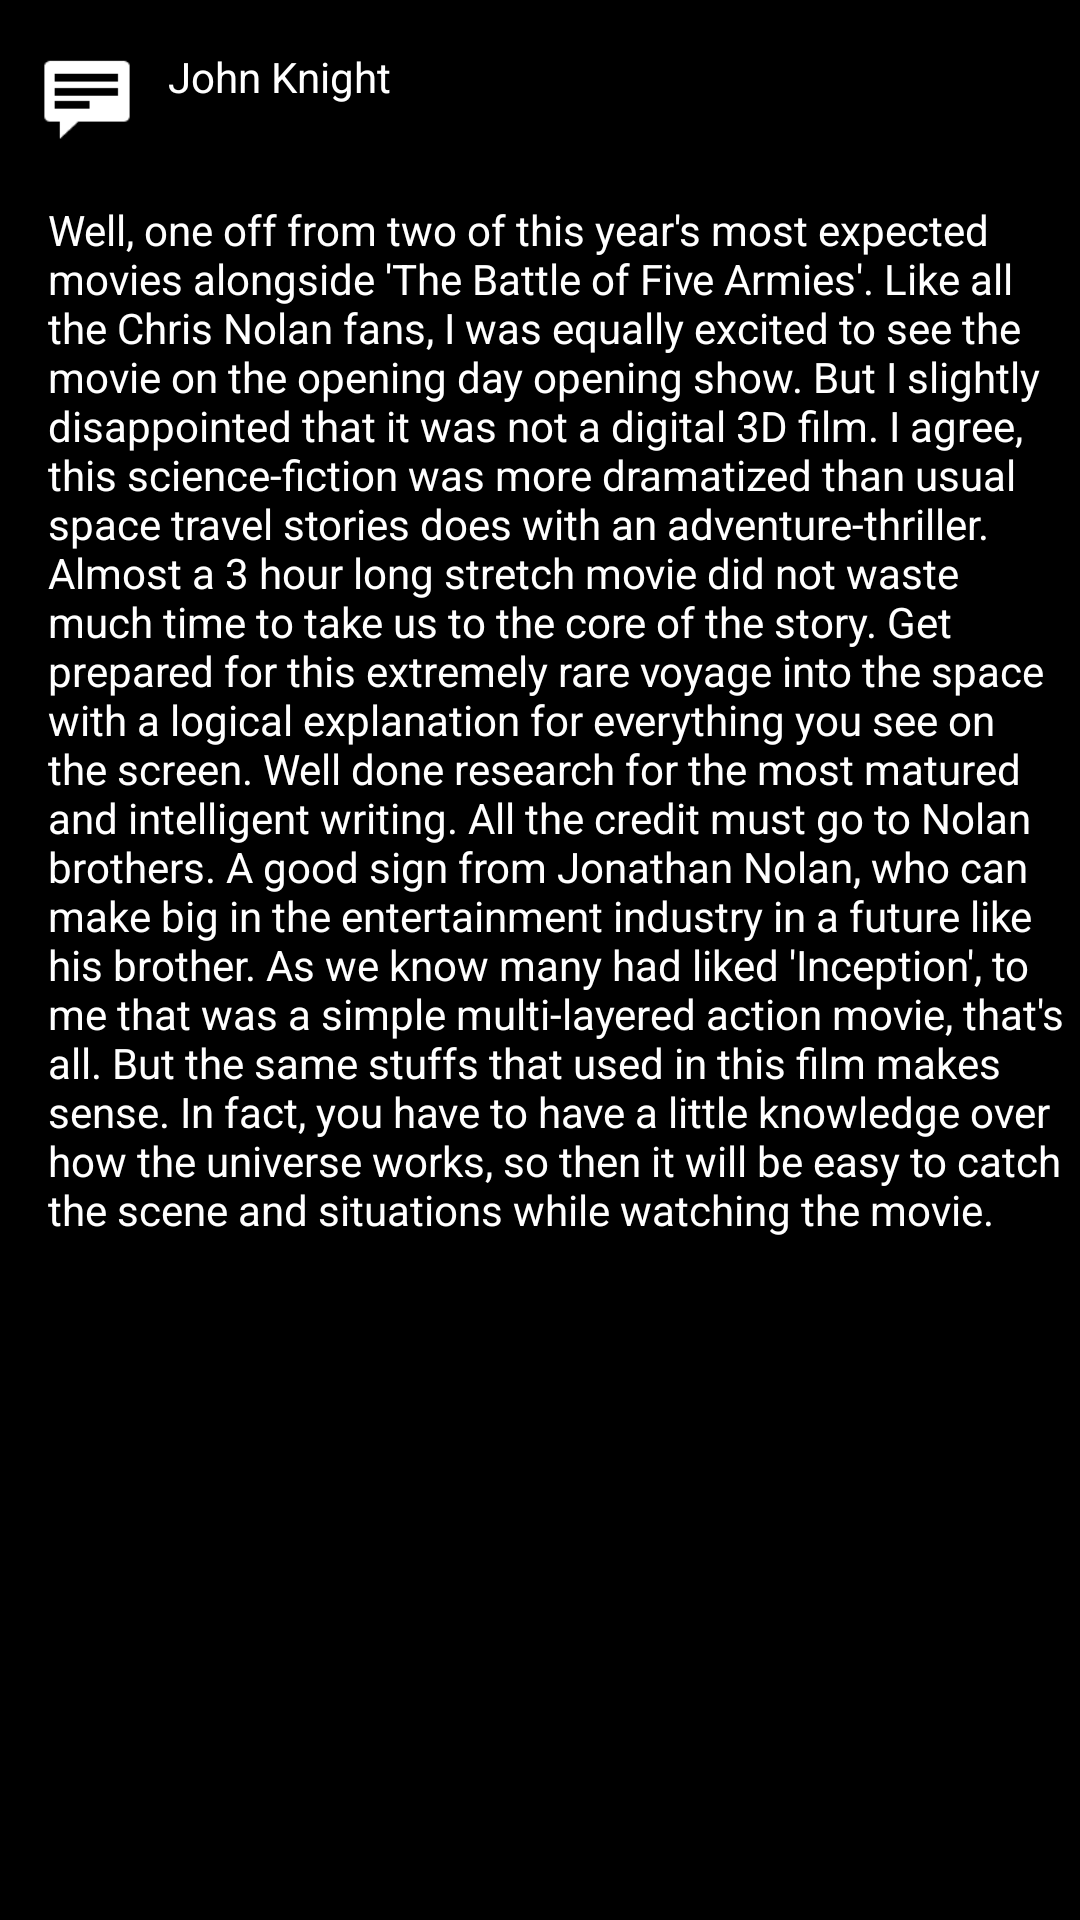

Here is an Android app screen rendered from its layout file. Give the layout XML and the strings, colors and styles it references.
<!-- AndroidManifest.xml: application theme AppTheme -->
<!-- res/layout/recycled_reviews_items.xml -->
<?xml version="1.0" encoding="utf-8"?>
<LinearLayout
    xmlns:android="http://schemas.android.com/apk/res/android"
    xmlns:app="http://schemas.android.com/apk/res-auto"
    android:layout_width="match_parent"
    android:layout_height="wrap_content">

    <RelativeLayout
        android:layout_width="match_parent"
        android:layout_height="match_parent"
        android:id="@+id/relativeLayout"
        android:orientation="vertical">

        <ImageView
            android:id="@+id/userImage"
            android:layout_width="36dp"
            android:layout_height="31dp"
            android:layout_alignParentStart="true"
            android:layout_alignParentTop="true"
            android:layout_marginStart="11dp"
            android:layout_marginTop="16dp"
            app:srcCompat="@android:drawable/stat_notify_chat"
            android:contentDescription="@string/review_iv_description" />

        <TextView
            android:id="@+id/userName"
            android:layout_width="wrap_content"
            android:layout_height="wrap_content"
            android:layout_alignTop="@+id/userImage"
            android:layout_marginStart="9dp"
            android:layout_toEndOf="@+id/userImage"
            android:text="@string/review_author_test" />

        <TextView
            android:id="@+id/userReview"
            android:layout_width="match_parent"
            android:layout_height="wrap_content"
            android:layout_alignStart="@+id/userImage"
            android:layout_below="@+id/userImage"
            android:layout_marginTop="15dp"
            android:padding="5dp"
            android:text="@string/review_content_test"/>

    </RelativeLayout>




</LinearLayout>
<!-- resources referenced by this layout -->
<resources>
  <string name="review_author_test">John Knight</string>
  <string name="review_content_test">Well, one off from two of this year\'s most expected movies alongside \'The Battle of Five Armies\'. Like all the Chris Nolan fans, I was equally excited to see the movie on the opening day opening show. But I slightly disappointed that it was not a digital 3D film. I agree, this science-fiction was more dramatized than usual space travel stories does with an adventure-thriller. Almost a 3 hour long stretch movie did not waste much time to take us to the core of the story. Get prepared for this extremely rare voyage into the space with a logical explanation for everything you see on the screen. Well done research for the most matured and intelligent writing. All the credit must go to Nolan brothers. A good sign from Jonathan Nolan, who can make big in the entertainment industry in a future like his brother. As we know many had liked \'Inception', to me that was a simple multi-layered action movie, that's all. But the same stuffs that used in this film makes sense. In fact, you have to have a little knowledge over how the universe works, so then it will be easy to catch the scene and situations while watching the movie."</string>
  <string name="review_iv_description">ImageView that gives the look and feel of independency of every author in the review section</string>
  <style name="AppTheme" parent="Theme.AppCompat.Light.DarkActionBar">
          
          <item name="colorPrimary">@color/colorAccent</item>
          <item name="colorPrimaryDark">@color/colorAccent</item>
          <item name="colorAccent">@color/colorAccent</item>
          <item name="android:colorBackground">@color/colorAccent</item>
          <item name="android:textColorPrimary">@android:color/background_light</item>
          <item name="android:textColorPrimaryInverse">@android:color/background_light</item>
          <item name="android:textColorSecondary">@android:color/background_light</item>
          <item name="android:textColorSecondaryInverse">@android:color/background_light</item>
          <item name="android:colorForeground">@color/colorAccent</item>
          <item name="android:textColorTertiary">@android:color/background_light</item>
          <item name="android:textColorTertiaryInverse">@android:color/background_light</item>
          <item name="android:colorEdgeEffect">@color/red_button</item>
  
      </style>
  <color name="colorAccent">#000000</color>
  <color name="red_button">#df0003</color>
</resources>
